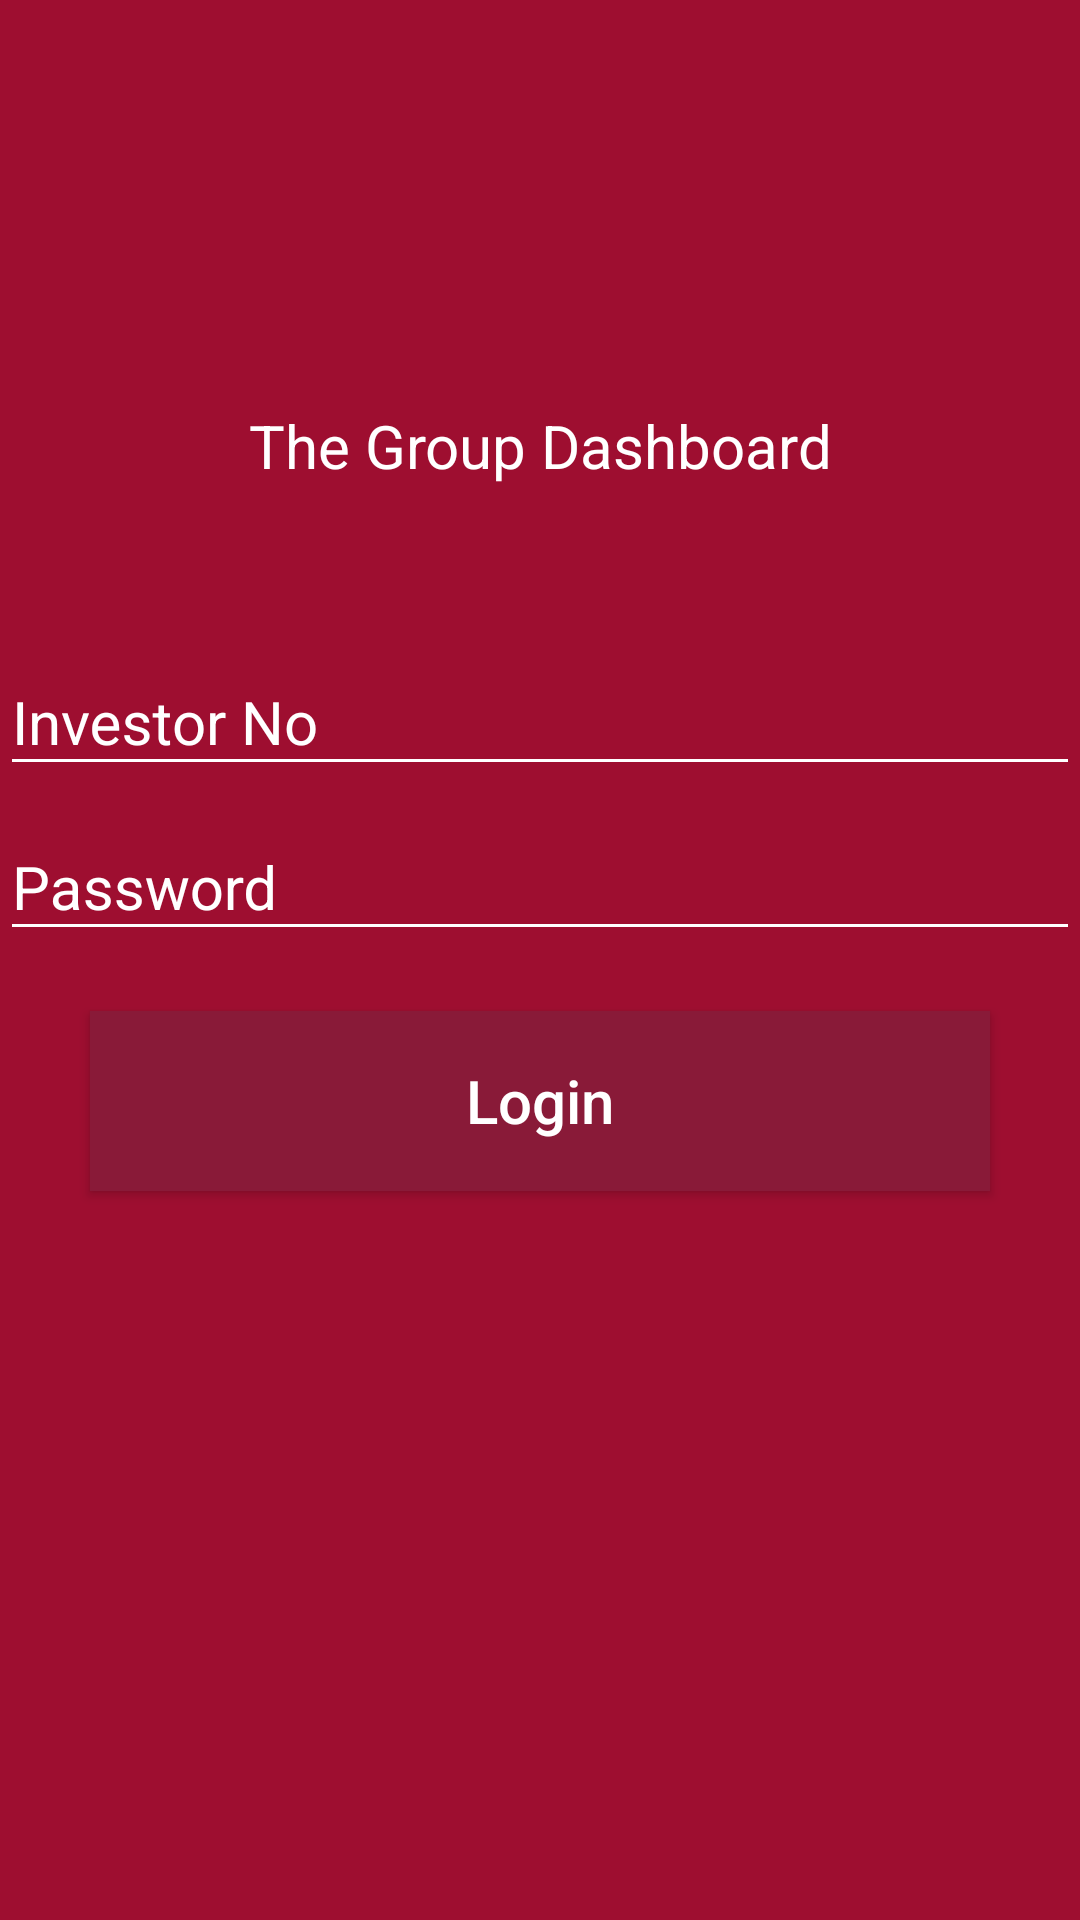

Produce the Android XML layout that renders to this screen, including the resource entries it uses.
<!-- AndroidManifest.xml: application theme AppTheme -->
<!-- res/layout/activity_login.xml -->
<?xml version="1.0" encoding="utf-8"?>
<LinearLayout
    xmlns:android="http://schemas.android.com/apk/res/android"
    xmlns:app="http://schemas.android.com/apk/res-auto"
    xmlns:tools="http://schemas.android.com/tools"
    android:layout_width="match_parent"
    android:layout_height="match_parent"
    android:fitsSystemWindows="true"
    android:background="@color/colorPrimaryDark"
    android:orientation="vertical"
    tools:context="com.av.dashboardthegroup.MainActivity">

    <android.support.design.widget.AppBarLayout
        android:layout_width="match_parent"
        android:layout_height="wrap_content"
        android:theme="@style/AppTheme.AppBarOverlay">

    </android.support.design.widget.AppBarLayout>

    <LinearLayout
        android:layout_width="match_parent"
        android:layout_height="match_parent"
        android:orientation="vertical"
        android:background="#9e0e30">

        <LinearLayout
            android:orientation="vertical"
            android:layout_width="match_parent"
            android:layout_height="wrap_content"
            android:layout_marginTop="30dp">

            <ImageView
                android:layout_width="match_parent"
                android:id="@+id/imageView2"
                android:src="@drawable/ic_app_laucher"
                android:layout_height="100dp" />

            <TextView
                android:layout_width="match_parent"
                android:layout_height="wrap_content"
                android:layout_marginTop="5dp"
                android:textAppearance="?android:attr/textAppearanceLarge"
                android:text="@string/login_name"
                android:textColor="@color/color_itemtext"
                android:gravity="center"
                android:id="@+id/textView"
                android:textSize="20sp" />

        </LinearLayout>

        <LinearLayout
            android:orientation="vertical"
            android:layout_width="match_parent"
            android:layout_height="wrap_content"
            android:layout_marginTop="45dp">


            <android.support.design.widget.TextInputLayout
                android:id="@+id/input_layout_name"
                android:layout_width="match_parent"
                android:layout_height="wrap_content"
                android:theme="@style/TextLabel">

                <EditText
                    android:id="@+id/Investor_No"
                    android:layout_width="match_parent"
                    android:layout_height="wrap_content"
                    android:singleLine="true"
                    android:hint="@string/user_name"
                    android:backgroundTint="@color/color_itemtext"
                    android:textColor="@color/color_itemtext"/>
            </android.support.design.widget.TextInputLayout>

            <android.support.design.widget.TextInputLayout
                android:id="@+id/input_layout_password"
                android:layout_width="match_parent"
                android:layout_height="wrap_content"
                android:theme="@style/TextLabel">

                <EditText
                    android:id="@+id/Password"
                    android:layout_width="match_parent"
                    android:layout_height="wrap_content"
                    android:inputType="textPassword"
                    android:textColor="@color/color_itemtext"
                    android:hint="@string/password"
                    android:backgroundTint="@color/color_itemtext"
                    />
            </android.support.design.widget.TextInputLayout>


        </LinearLayout>


        <FrameLayout
            android:layout_width="match_parent"
            android:layout_height="100dp"
            android:layout_marginTop="10dp">


            <Button
                android:id="@+id/btn_login"
                android:layout_height="60dp"
                android:layout_marginTop="10dp"
                android:textSize="20sp"
                android:text="@string/btn_login"
                android:textAllCaps="false"
                android:layout_width="300dp"
                android:gravity="center_vertical|center_horizontal|center"
                android:layout_marginLeft="30dp"
                android:background="@color/colorPrimary"
                android:textColor="@color/color_itemtext" />
        </FrameLayout>

    </LinearLayout>


</LinearLayout>
<!-- resources referenced by this layout -->
<resources>
  <color name="colorPrimary">#ff891a38</color>
  <color name="colorPrimaryDark">#891a38</color>
  <color name="color_itemtext">#ffffff</color>
  <string name="btn_login">Login</string>
  <string name="login_name">The Group Dashboard</string>
  <string name="password">Password</string>
  <string name="user_name">Investor No</string>
  <style name="AppTheme.AppBarOverlay" parent="ThemeOverlay.AppCompat.Dark.ActionBar" />
  <style name="TextLabel" parent="TextAppearance.AppCompat">
          
          <item name="android:textColorHint">@color/color_itemtext</item>
          <item name="android:textSize">20sp</item>
          
          <item name="colorAccent">@color/color_itemtext</item>
          <item name="colorControlNormal">@color/color_itemtext</item>
          <item name="colorControlActivated">@color/color_itemtext</item>
      </style>
  <style name="AppTheme" parent="Theme.AppCompat.Light.DarkActionBar">
          
          <item name="colorPrimary">@color/colorPrimary</item>
          <item name="colorPrimaryDark">@color/colorPrimaryDark</item>
          <item name="colorAccent">@color/colorAccent</item>
  
      </style>
  <color name="colorAccent">#FF4081</color>
</resources>
